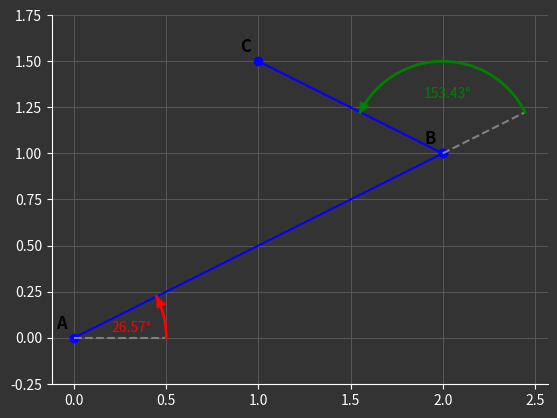

Generate this figure with matplotlib:
import matplotlib.pyplot as plt
import numpy as np

# Define the triangle vertices
triangle_vertices = np.array([
    [0, 0],  # Vertex A
    [2, 1],  # Vertex B
    [1, 1.5] # Vertex C
])

def compute_angle_and_label(p1, p2):
    """Compute the angle of the line from p1 to p2 relative to the x-axis and generate a label for it."""
    dx = p2[0] - p1[0]
    dy = p2[1] - p1[1]
    angle = np.arctan2(dy, dx)
    angle_deg = np.degrees(angle)
    label = f"{angle_deg:.2f}°"
    return angle, label

def plot_arc_with_arrow(ax, center, radius, start_angle, end_angle, color):
    """Plot an arc with an arrow to indicate direction."""
    theta = np.linspace(np.radians(start_angle), np.radians(end_angle), 100)
    x = center[0] + radius * np.cos(theta)
    y = center[1] + radius * np.sin(theta)

    # Plot the arc
    ax.plot(x, y, color=color, lw=2)

    # Add an arrow at the end of the arc to indicate direction
    arrow_dx = x[-1] - x[-2]
    arrow_dy = y[-1] - y[-2]
    arrow_length = np.sqrt(arrow_dx**2 + arrow_dy**2)

     # Calculate the position to start the arrow so its tip touches the next segment
    arrow_start_x = x[-1] - (arrow_dx/arrow_length) * 0.06
    arrow_start_y = y[-1] - (arrow_dy/arrow_length) * 0.06

    ax.arrow(arrow_start_x, arrow_start_y, arrow_dx, arrow_dy, head_width=0.05, head_length=0.05, fc=color, ec=color)

def plot_dashed_extension(ax, start_point, angle, length, color):
    """Plot a dashed line extension from a given point in a specified direction."""
    end_point = [
        start_point[0] + length * np.cos(angle),
        start_point[1] + length * np.sin(angle)
    ]
    ax.plot([start_point[0], end_point[0]], [start_point[1], end_point[1]], '--', color=color)

# Adjust the starting angle for A-B to be non-zero
angle_A_to_B, label_A_to_B = compute_angle_and_label(triangle_vertices[0], [triangle_vertices[1, 0], triangle_vertices[1, 1]])

# Plot the triangle with adjusted angles and arcs with arrowheads
fig, ax = plt.subplots()
ax.plot(*triangle_vertices[:2].T, 'bo-')  # Only plot edge A-B
ax.plot([triangle_vertices[1, 0], triangle_vertices[2, 0]], [triangle_vertices[1, 1], triangle_vertices[2, 1]], 'bo-')  # Plot edge B-C

# Plot dashed extension segments
plot_dashed_extension(ax, triangle_vertices[0], 0, 0.5, color='gray')  # From A along x-axis
plot_dashed_extension(ax, triangle_vertices[1], angle_A_to_B, 0.5, color='gray')  # Extension from B in direction of A-B

# Label the vertices
for i, txt in enumerate(['A', 'B', 'C']):
    ax.text(triangle_vertices[i, 0] - 0.1, triangle_vertices[i, 1] + 0.05, txt, fontsize=12, fontweight='bold')

# Compute angles and their labels
angle_A_to_B, label_A_to_B = compute_angle_and_label(triangle_vertices[0], triangle_vertices[1])
angle_B_to_C, label_B_to_C = compute_angle_and_label(triangle_vertices[1], triangle_vertices[2])

# Adjust the label positions
label_A_to_B_pos = (triangle_vertices[0, 0] + 0.2, triangle_vertices[0, 1] + 0.03)
label_B_to_C_pos = (triangle_vertices[1, 0] - 0.1, triangle_vertices[0, 1] + 1.3)

# Annotate the angles
ax.annotate(label_A_to_B, label_A_to_B_pos, fontsize=10, color='red')
ax.annotate(label_B_to_C, label_B_to_C_pos, fontsize=10, color='green')

# Plot arcs with arrows for the angles
plot_arc_with_arrow(ax, triangle_vertices[0], 0.5, 0, np.degrees(angle_A_to_B), color='red')
plot_arc_with_arrow(ax, triangle_vertices[1], 0.5, np.degrees(angle_A_to_B), np.degrees(angle_B_to_C), color='green')

# Set dark theme
ax.set_facecolor("#333333")
fig.set_facecolor("#333333")
ax.spines['bottom'].set_color('white')
ax.spines['left'].set_color('white')
ax.spines['right'].set_visible(False)
ax.spines['top'].set_visible(False)
ax.tick_params(axis='x', colors='white')
ax.tick_params(axis='y', colors='white')
ax.xaxis.label.set_color('white')
ax.yaxis.label.set_color('white')
ax.title.set_color('white')

ax.grid(True, color='#555555')
ax.axis('equal')
plt.show()
